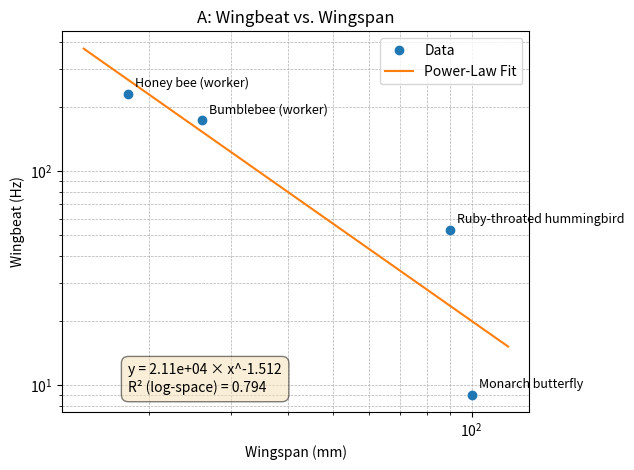
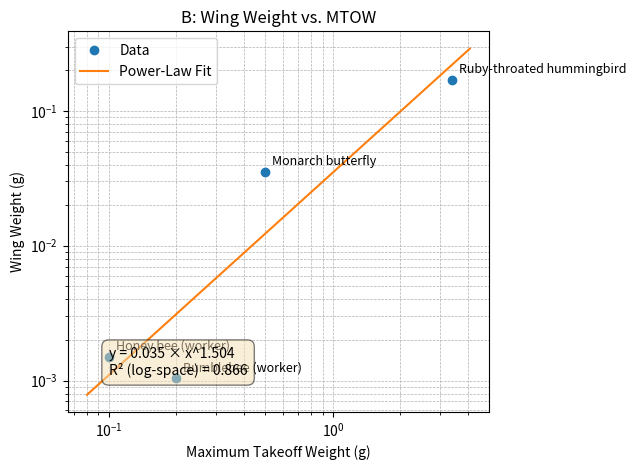
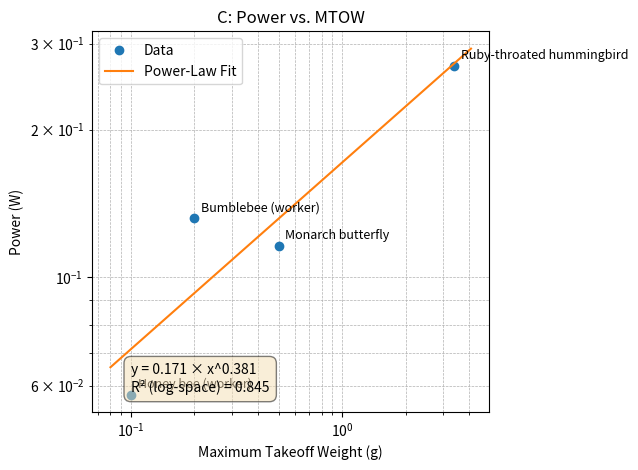
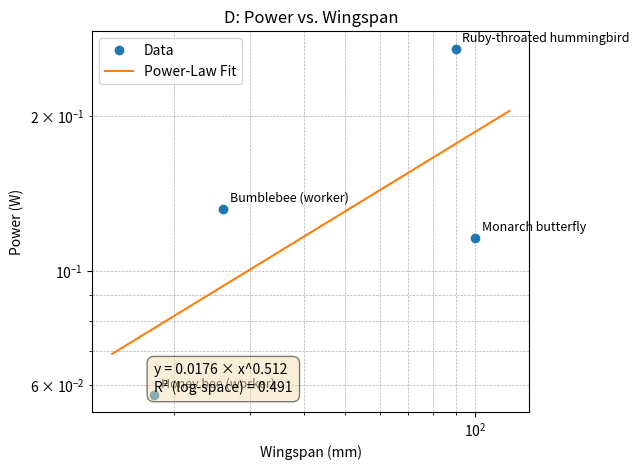

The matplotlib source for these figures, in order:
import json
import numpy as np
import matplotlib.pyplot as plt

# --- Data ---
data_json = """
[
  {"name":"Honey bee (worker)","species":"Apis mellifera","MTOW_g":0.10,"Wingweight_g":0.0015,"Wingspan_mm":18.0,"Wingbeat_Hz":230.0,"Power_W":0.0575},
  {"name":"Bumblebee (worker)","species":"Bombus impatiens","MTOW_g":0.200,"Wingweight_g":0.00104,"Wingspan_mm":26.0,"Wingbeat_Hz":173.0,"Power_W":0.132},
  {"name":"Monarch butterfly","species":"Danaus plexippus","MTOW_g":0.50,"Wingweight_g":0.035,"Wingspan_mm":100.0,"Wingbeat_Hz":9.0,"Power_W":0.116},
  {"name":"Ruby-throated hummingbird","species":"Archilochus colubris","MTOW_g":3.4,"Wingweight_g":0.170,"Wingspan_mm":90.0,"Wingbeat_Hz":53.0,"Power_W":0.27}
]
"""
data = json.loads(data_json)

# --- Fitting Recipe ---
def power_fit(x, y):
    """Performs a power-law fit y = a * x^b using least-squares in log-log space."""
    lx, ly = np.log10(x), np.log10(y)
    b, loga = np.polyfit(lx, ly, 1)  # slope, intercept
    a = 10**loga
    yhat = a * (x**b)
    # R² calculated on the log-transformed data
    r2 = 1 - ((ly - np.log10(yhat))**2).sum() / ((ly - ly.mean())**2).sum()
    return a, b, r2

# --- Plotting Snippet ---
def plot_loglog_with_fit(x, y, labels, xlabel, ylabel, title):
    """Generates a log-log scatter plot with a power-law fit and annotations."""
    a, b, r2 = power_fit(np.array(x, float), np.array(y, float))
    
    # Create a smooth range for the fit line
    xr = np.linspace(min(x) * 0.8, max(x) * 1.2, 200)
    yr = a * (xr**b)
    
    plt.figure()
    plt.loglog(x, y, 'o', label='Data')
    plt.loglog(xr, yr, '-', label='Power-Law Fit')
    
    # Annotate points
    for xi, yi, lab in zip(x, y, labels):
        plt.annotate(lab, (xi, yi), xytext=(5, 5), textcoords="offset points", fontsize=9)
    
    plt.xlabel(xlabel)
    plt.ylabel(ylabel)
    plt.title(title)
    
    # Display the fit equation and R² value
    plt.text(
        min(x), 
        min(y), 
        f"y = {a:.3g} \u00d7 x^{b:.3f}\nR\u00b2 (log-space) = {r2:.3f}",
        verticalalignment='bottom',
        fontsize=10,
        bbox=dict(boxstyle='round,pad=0.5', fc='wheat', alpha=0.5)
    )
    
    plt.grid(True, which='both', linestyle='--', linewidth=0.5)
    plt.legend()
    plt.tight_layout()

# --- Main Execution ---
if __name__ == "__main__":
    # Extract data into lists for plotting
    names = [d['name'] for d in data]
    mtow = [d['MTOW_g'] for d in data]
    wing_weight = [d['Wingweight_g'] for d in data]
    span = [d['Wingspan_mm'] for d in data]
    freq = [d['Wingbeat_Hz'] for d in data]
    power = [d['Power_W'] for d in data]

    print("--- Running Power-Law Fit Analysis ---")
    
    # A: Wingbeat vs Wingspan
    plot_loglog_with_fit(span, freq, names, "Wingspan (mm)", "Wingbeat (Hz)", "A: Wingbeat vs. Wingspan")
    
    # B: Wingweight vs MTOW
    plot_loglog_with_fit(mtow, wing_weight, names, "Maximum Takeoff Weight (g)", "Wing Weight (g)", "B: Wing Weight vs. MTOW")
    
    # C: Power vs MTOW
    plot_loglog_with_fit(mtow, power, names, "Maximum Takeoff Weight (g)", "Power (W)", "C: Power vs. MTOW")
    
    # D: Power vs Wingspan
    plot_loglog_with_fit(span, power, names, "Wingspan (mm)", "Power (W)", "D: Power vs. Wingspan")

    print("\nDisplaying plots...")
    plt.show()
    print("--- Analysis Complete ---")
